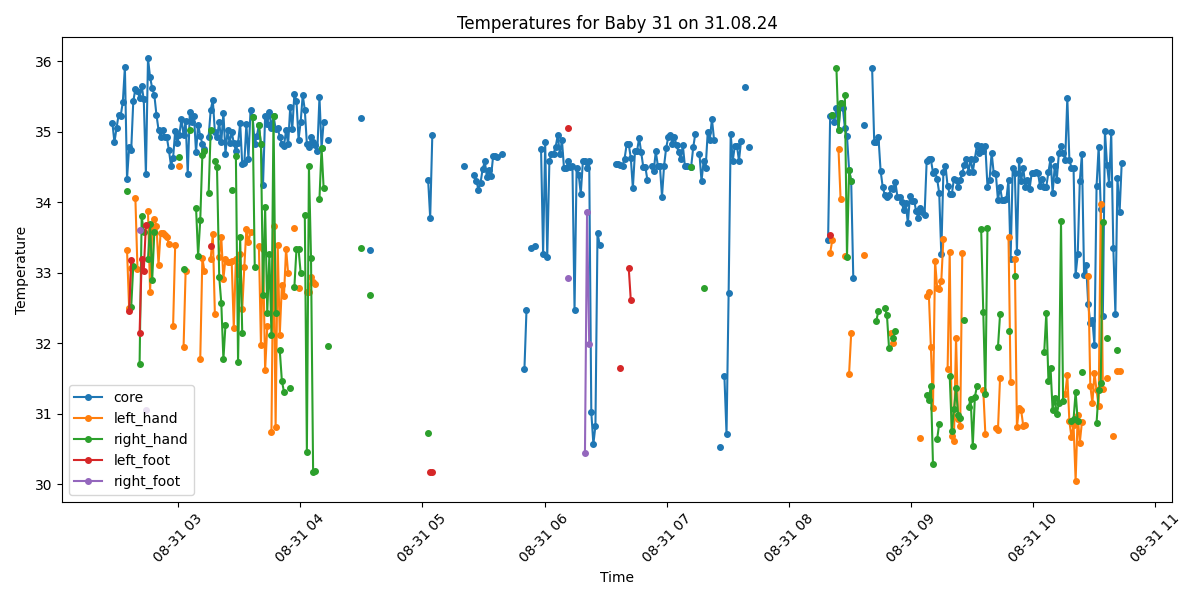

Data behind this chart, as committed beside it:
Process, Image Path, core, left_hand, right_hand, left_foot, right_foot, limbs_avg, core_minus_limbs, diagnosis
False, /data/uabcvmsc/shared/newborn/31/31.08.2…, , , , , , , , 
False, /data/uabcvmsc/shared/newborn/31/31.08.2…, , , , , , , , 
False, /data/uabcvmsc/shared/newborn/31/31.08.2…, , , , , , , , 
False, /data/uabcvmsc/shared/newborn/31/31.08.2…, , , , , , , , 
True, /data/uabcvmsc/shared/newborn/31/31.08.2…, 35.13, , , , , , , Normal
True, /data/uabcvmsc/shared/newborn/31/31.08.2…, 34.85, , , , , , , Hypothermia
True, /data/uabcvmsc/shared/newborn/31/31.08.2…, 35.05, , , , , , , Normal
True, /data/uabcvmsc/shared/newborn/31/31.08.2…, 35.24, , , , , , , Normal
True, /data/uabcvmsc/shared/newborn/31/31.08.2…, 35.23, , , , , , , Normal
True, /data/uabcvmsc/shared/newborn/31/31.08.2…, 35.42, , , , , , , Normal
True, /data/uabcvmsc/shared/newborn/31/31.08.2…, 35.92, , , , , , , Normal
True, /data/uabcvmsc/shared/newborn/31/31.08.2…, 34.33, 33.32, 34.16, , , 33.74, 0.59, Hypothermia
True, /data/uabcvmsc/shared/newborn/31/31.08.2…, 34.78, 32.5, , 32.46, , 32.48, 2.3, Hypothermia
True, /data/uabcvmsc/shared/newborn/31/31.08.2…, 34.74, 33.07, 32.51, 33.18, , 32.92, 1.82, Hypothermia
True, /data/uabcvmsc/shared/newborn/31/31.08.2…, 35.43, , 33.1, , , 33.1, 2.33, Normal
True, /data/uabcvmsc/shared/newborn/31/31.08.2…, 35.61, 34.06, , , , 34.06, 1.55, Normal
True, /data/uabcvmsc/shared/newborn/31/31.08.2…, 35.58, 33.05, , , , 33.05, 2.53, Peripheral shutdown
True, /data/uabcvmsc/shared/newborn/31/31.08.2…, 35.48, , 31.7, 32.14, 33.61, 32.48, 3.0, Peripheral shutdown
True, /data/uabcvmsc/shared/newborn/31/31.08.2…, 35.65, , 33.8, 33.19, , 33.49, 2.16, Normal
True, /data/uabcvmsc/shared/newborn/31/31.08.2…, 35.46, , 33.58, 33.02, , 33.3, 2.16, Normal
True, /data/uabcvmsc/shared/newborn/31/31.08.2…, 34.4, , , 33.68, 31.05, 32.36, 2.04, Hypothermia
True, /data/uabcvmsc/shared/newborn/31/31.08.2…, 36.04, 33.87, 33.2, , , 33.53, 2.51, Peripheral shutdown
True, /data/uabcvmsc/shared/newborn/31/31.08.2…, 35.77, 32.73, 33.69, , , 33.21, 2.56, Peripheral shutdown
True, /data/uabcvmsc/shared/newborn/31/31.08.2…, 35.62, 33.64, 32.9, , , 33.27, 2.35, Normal
True, /data/uabcvmsc/shared/newborn/31/31.08.2…, 35.52, 33.76, 33.58, , , 33.67, 1.85, Normal
True, /data/uabcvmsc/shared/newborn/31/31.08.2…, 35.24, 33.67, , , , 33.67, 1.57, Normal
True, /data/uabcvmsc/shared/newborn/31/31.08.2…, 35.03, 33.11, , , , 33.11, 1.92, Normal
True, /data/uabcvmsc/shared/newborn/31/31.08.2…, 34.93, 33.57, , , , 33.57, 1.36, Hypothermia
True, /data/uabcvmsc/shared/newborn/31/31.08.2…, 35.03, 33.56, , , , 33.56, 1.47, Normal
True, /data/uabcvmsc/shared/newborn/31/31.08.2…, 34.92, 33.53, , , , 33.53, 1.39, Hypothermia
True, /data/uabcvmsc/shared/newborn/31/31.08.2…, 34.92, 33.5, , , , 33.5, 1.42, Hypothermia
True, /data/uabcvmsc/shared/newborn/31/31.08.2…, 34.74, 33.41, , , , 33.41, 1.33, Hypothermia
True, /data/uabcvmsc/shared/newborn/31/31.08.2…, 34.52, , , , , , , Hypothermia
True, /data/uabcvmsc/shared/newborn/31/31.08.2…, 34.63, 32.25, , , , 32.25, 2.38, Hypothermia
True, /data/uabcvmsc/shared/newborn/31/31.08.2…, 35.01, 33.39, , , , 33.39, 1.62, Normal
True, /data/uabcvmsc/shared/newborn/31/31.08.2…, 34.84, , , , , , , Hypothermia
True, /data/uabcvmsc/shared/newborn/31/31.08.2…, 34.96, 34.52, 34.64, , , 34.58, 0.38, Hypothermia
True, /data/uabcvmsc/shared/newborn/31/31.08.2…, 35.18, , , , , , , Normal
True, /data/uabcvmsc/shared/newborn/31/31.08.2…, 34.95, 31.94, 33.05, , , 32.49, 2.46, Hypothermia
True, /data/uabcvmsc/shared/newborn/31/31.08.2…, 35.15, 33.02, , , , 33.02, 2.13, Normal
True, /data/uabcvmsc/shared/newborn/31/31.08.2…, 34.4, , , , , , , Hypothermia
True, /data/uabcvmsc/shared/newborn/31/31.08.2…, 35.28, , 35.03, , , 35.03, 0.25, Normal
True, /data/uabcvmsc/shared/newborn/31/31.08.2…, 35.14, , , , , , , Normal
True, /data/uabcvmsc/shared/newborn/31/31.08.2…, 35.22, , , , , , , Normal
True, /data/uabcvmsc/shared/newborn/31/31.08.2…, 34.71, , 33.92, , , 33.92, 0.79, Hypothermia
True, /data/uabcvmsc/shared/newborn/31/31.08.2…, 35.1, , 33.24, , , 33.24, 1.86, Normal
True, /data/uabcvmsc/shared/newborn/31/31.08.2…, 34.94, 31.78, 33.75, , , 32.76, 2.18, Hypothermia
True, /data/uabcvmsc/shared/newborn/31/31.08.2…, 34.83, 33.21, 34.67, , , 33.94, 0.89, Hypothermia
True, /data/uabcvmsc/shared/newborn/31/31.08.2…, 34.75, 33.02, 34.72, , , 33.87, 0.88, Hypothermia
False, /data/uabcvmsc/shared/newborn/31/31.08.2…, , , , , , , , 
True, /data/uabcvmsc/shared/newborn/31/31.08.2…, 34.93, , 34.13, , , 34.13, 0.8, Hypothermia
True, /data/uabcvmsc/shared/newborn/31/31.08.2…, 35.31, 33.2, 35.03, 33.38, , 33.87, 1.44, Normal
True, /data/uabcvmsc/shared/newborn/31/31.08.2…, 35.45, 33.55, , , , 33.55, 1.9, Normal
True, /data/uabcvmsc/shared/newborn/31/31.08.2…, 35.0, 32.41, 34.59, , , 33.5, 1.5, Normal
True, /data/uabcvmsc/shared/newborn/31/31.08.2…, 34.92, , 34.5, , , 34.5, 0.42, Hypothermia
True, /data/uabcvmsc/shared/newborn/31/31.08.2…, 35.14, 33.23, 32.94, , , 33.08, 2.06, Normal
True, /data/uabcvmsc/shared/newborn/31/31.08.2…, 34.85, 33.5, 32.57, , , 33.03, 1.82, Hypothermia
True, /data/uabcvmsc/shared/newborn/31/31.08.2…, 35.27, 32.91, 31.77, , , 32.34, 2.93, Peripheral shutdown
True, /data/uabcvmsc/shared/newborn/31/31.08.2…, 34.69, 33.2, 32.26, , , 32.73, 1.96, Hypothermia
True, /data/uabcvmsc/shared/newborn/31/31.08.2…, 35.02, 33.15, , , , 33.15, 1.87, Normal
... 440 more rows
